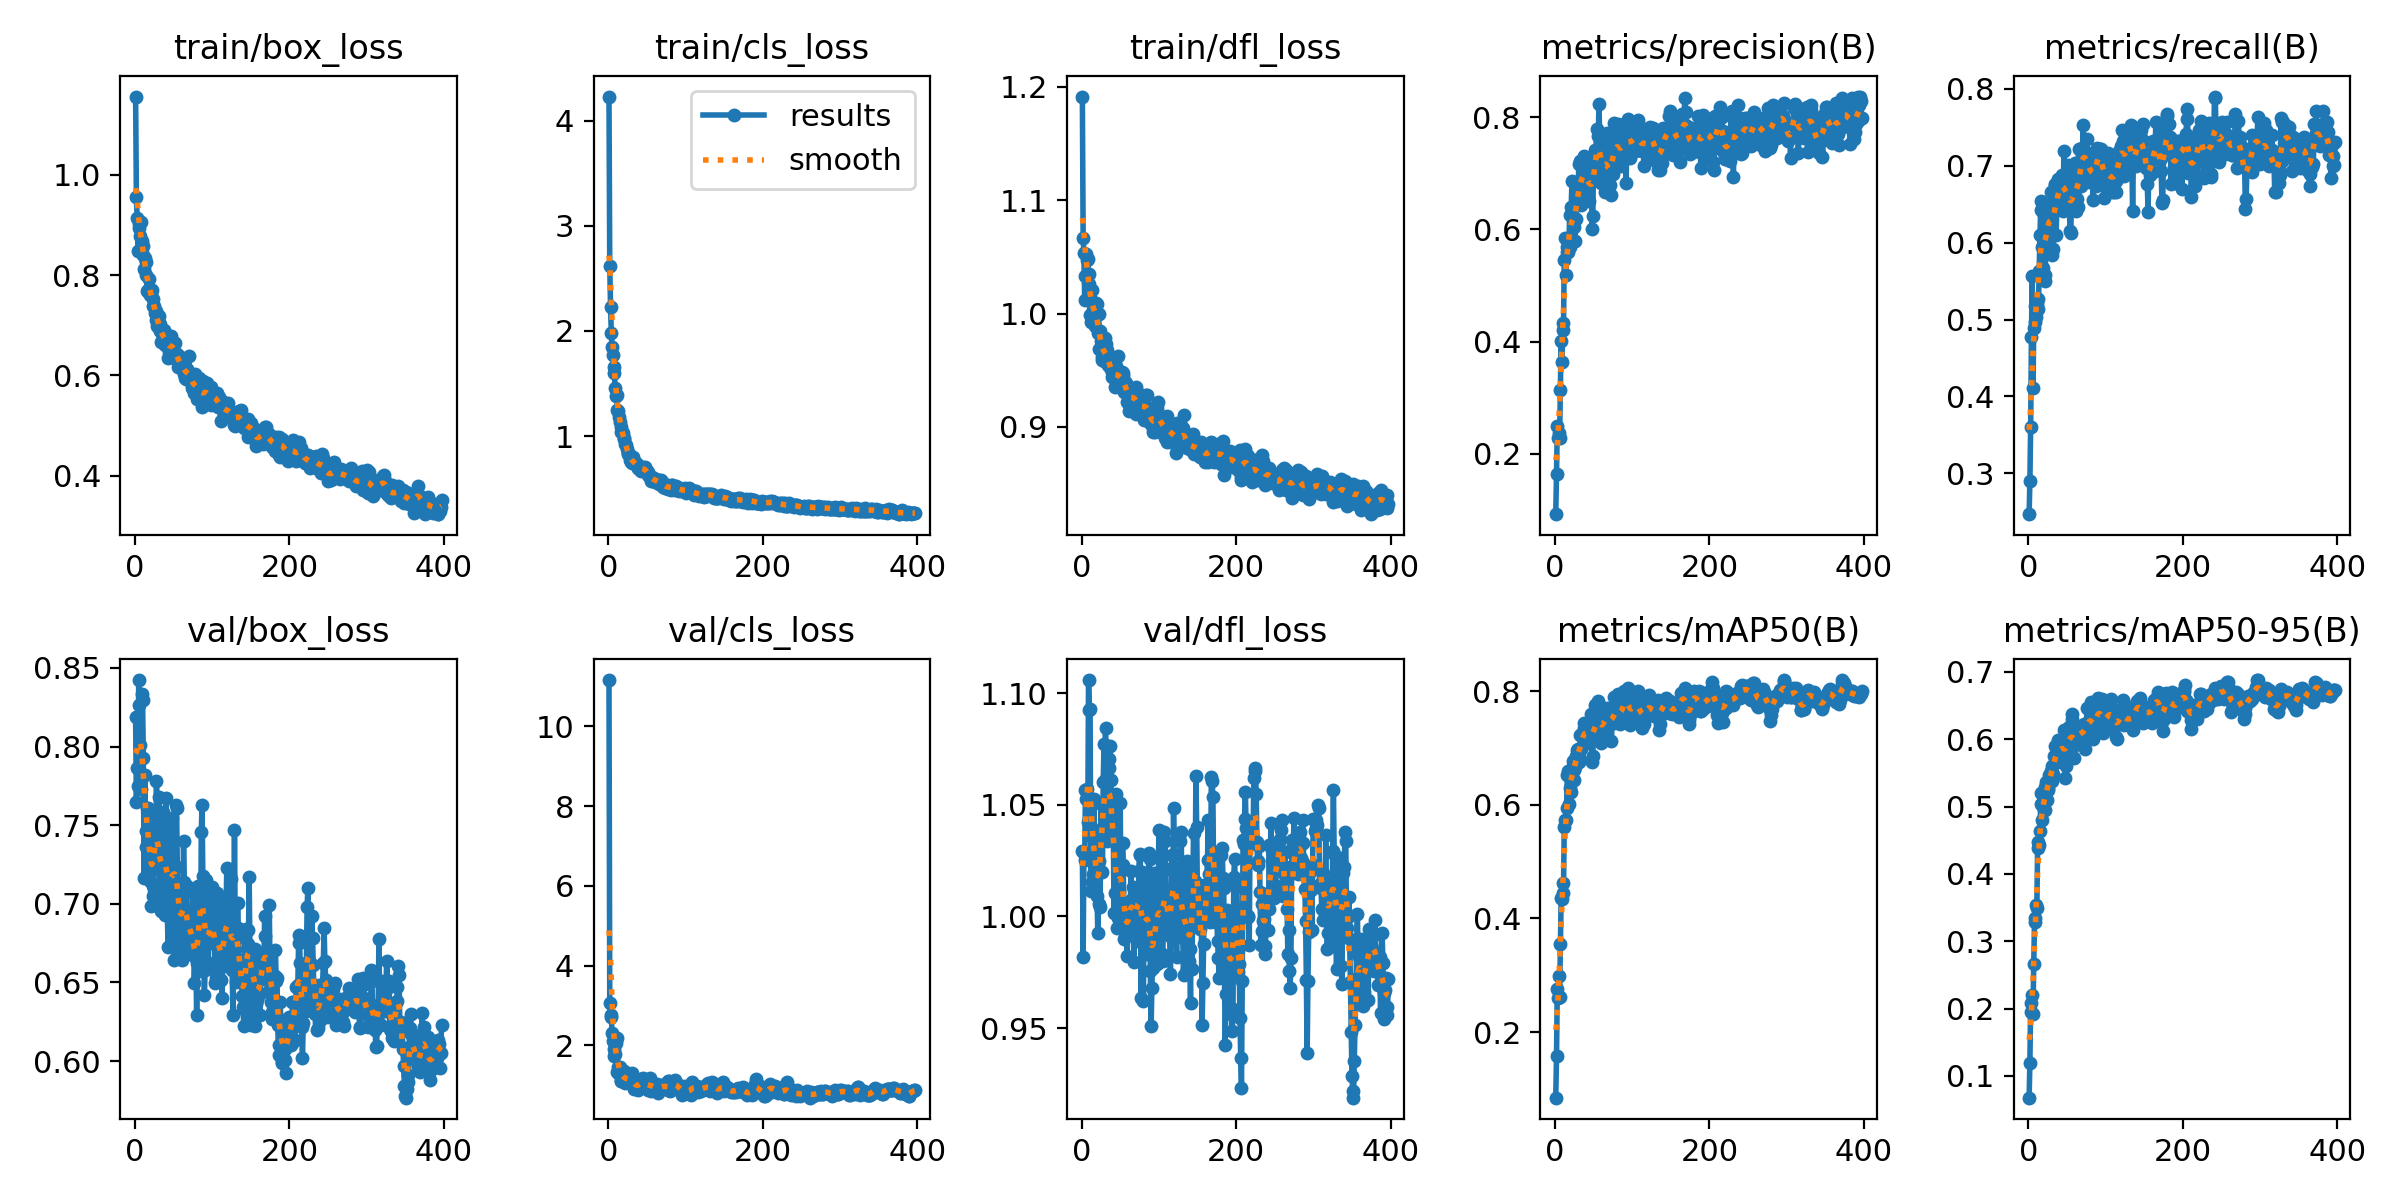

The table this chart was drawn from, first rows:
epoch, time, train/box_loss, train/cls_loss, train/dfl_loss, metrics/precision(B), metrics/recall(B), metrics/mAP50(B), metrics/mAP50-95(B), val/box_loss, val/cls_loss, val/dfl_loss, lr/pg0, lr/pg1, lr/pg2
1, 9.103, 1.156, 4.231, 1.191, 0.09254, 0.2469, 0.0846, 0.06768, 0.8186, 11.16, 1.029, 0.0001, 0.0001, 0.0001
2, 15.65, 0.9551, 2.618, 1.066, 0.1638, 0.2897, 0.1575, 0.1192, 0.765, 3.072, 0.9819, 0.0002059, 0.0002059, 0.0002059
3, 21.27, 0.9147, 2.232, 1.053, 0.249, 0.3606, 0.2764, 0.2078, 0.7863, 2.751, 1.029, 0.0003115, 0.0003115, 0.0003115
4, 26.41, 0.849, 1.981, 1.012, 0.2291, 0.4769, 0.2603, 0.1956, 0.7748, 2.718, 1.025, 0.0004167, 0.0004167, 0.0004167
5, 31.37, 0.8935, 1.845, 1.033, 0.2379, 0.557, 0.2995, 0.2198, 0.8423, 2.317, 1.056, 0.0005215, 0.0005215, 0.0005215
6, 36.26, 0.9021, 1.767, 1.052, 0.2289, 0.4108, 0.262, 0.1925, 0.8262, 2.122, 1.053, 0.0006198, 0.0006198, 0.0006198
7, 41.07, 0.8775, 1.659, 1.048, 0.3135, 0.489, 0.3545, 0.2669, 0.801, 1.908, 1.057, 0.0006188, 0.0006188, 0.0006188
8, 45.97, 0.9066, 1.604, 1.048, 0.4013, 0.4972, 0.4369, 0.3289, 0.7729, 1.729, 1.042, 0.0006178, 0.0006178, 0.0006178
9, 50.85, 0.8675, 1.455, 1.035, 0.3633, 0.5182, 0.4344, 0.334, 0.8332, 1.798, 1.106, 0.0006168, 0.0006168, 0.0006168
10, 55.72, 0.8573, 1.386, 1.026, 0.4326, 0.503, 0.4621, 0.3538, 0.8299, 2.069, 1.092, 0.0006157, 0.0006157, 0.0006157
11, 60.81, 0.8399, 1.393, 0.9991, 0.4203, 0.5199, 0.4454, 0.3499, 0.793, 2.196, 1.093, 0.0006147, 0.0006147, 0.0006147
12, 65.77, 0.8124, 1.253, 0.9922, 0.5457, 0.527, 0.5608, 0.4383, 0.7166, 1.34, 1.012, 0.0006137, 0.0006137, 0.0006137
13, 70.96, 0.8333, 1.236, 1.021, 0.584, 0.5136, 0.5729, 0.4473, 0.782, 1.459, 1.035, 0.0006126, 0.0006126, 0.0006126
14, 76.53, 0.827, 1.178, 1.011, 0.5185, 0.5633, 0.5735, 0.443, 0.7361, 1.282, 1.015, 0.0006116, 0.0006116, 0.0006116
15, 82.07, 0.801, 1.134, 1.003, 0.5591, 0.6099, 0.5938, 0.4632, 0.7466, 1.461, 1.019, 0.0006106, 0.0006106, 0.0006106
16, 87.59, 0.7682, 1.085, 0.9957, 0.5684, 0.642, 0.6518, 0.5033, 0.7609, 1.117, 1.053, 0.0006095, 0.0006095, 0.0006095
17, 93.05, 0.7713, 1.036, 1.01, 0.5598, 0.654, 0.6594, 0.5196, 0.761, 1.118, 1.026, 0.0006085, 0.0006085, 0.0006085
18, 98.62, 0.7921, 1.035, 0.9886, 0.5694, 0.5941, 0.6022, 0.4796, 0.7593, 1.283, 1.034, 0.0006075, 0.0006075, 0.0006075
19, 104.6, 0.7614, 1.033, 1.01, 0.6248, 0.5664, 0.6287, 0.4993, 0.7216, 1.285, 1.022, 0.0006064, 0.0006064, 0.0006064
20, 110.2, 0.7704, 0.9811, 1.008, 0.5683, 0.636, 0.6496, 0.516, 0.7144, 1.145, 1.009, 0.0006054, 0.0006054, 0.0006054
21, 116.1, 0.7619, 0.9758, 0.9829, 0.6392, 0.5503, 0.6228, 0.4953, 0.6989, 1.353, 0.9925, 0.0006044, 0.0006044, 0.0006044
22, 121.8, 0.7702, 0.9197, 0.9992, 0.6855, 0.5575, 0.6646, 0.5292, 0.7278, 1.071, 1.006, 0.0006033, 0.0006033, 0.0006033
23, 127.7, 0.7533, 0.911, 0.9691, 0.6234, 0.6289, 0.677, 0.5367, 0.7113, 1.086, 1.025, 0.0006023, 0.0006023, 0.0006023
24, 132.7, 0.7376, 0.8732, 0.9846, 0.6045, 0.616, 0.6429, 0.5096, 0.7052, 1.202, 1.004, 0.0006013, 0.0006013, 0.0006013
25, 137.6, 0.7376, 0.841, 0.9756, 0.5795, 0.6492, 0.6606, 0.5281, 0.7381, 1.128, 1.05, 0.0006002, 0.0006002, 0.0006002
26, 142.6, 0.7249, 0.831, 0.9588, 0.5799, 0.6365, 0.6662, 0.5243, 0.7571, 1.198, 1.04, 0.0005992, 0.0005992, 0.0005992
27, 147.7, 0.7275, 0.8332, 0.9618, 0.6192, 0.6339, 0.6862, 0.5469, 0.7296, 1.114, 1.02, 0.0005982, 0.0005982, 0.0005982
28, 152.8, 0.7114, 0.7706, 0.9668, 0.6773, 0.6057, 0.687, 0.5433, 0.778, 1.2, 1.06, 0.0005972, 0.0005972, 0.0005972
29, 157.6, 0.6986, 0.7589, 0.9582, 0.6454, 0.6655, 0.6969, 0.5536, 0.7517, 1.098, 1.077, 0.0005961, 0.0005961, 0.0005961
30, 162.4, 0.7091, 0.7534, 0.9786, 0.6805, 0.637, 0.699, 0.5599, 0.7272, 1.232, 1.061, 0.0005951, 0.0005951, 0.0005951
31, 167.4, 0.7183, 0.747, 0.9731, 0.716, 0.584, 0.6753, 0.5381, 0.7678, 1.32, 1.084, 0.0005941, 0.0005941, 0.0005941
32, 172.2, 0.7027, 0.803, 0.9606, 0.6455, 0.5915, 0.6808, 0.5483, 0.704, 1.008, 1.038, 0.000593, 0.000593, 0.000593
33, 177, 0.6886, 0.7586, 0.9677, 0.722, 0.649, 0.7235, 0.5746, 0.7112, 0.9023, 1.034, 0.000592, 0.000592, 0.000592
34, 181.8, 0.6675, 0.7437, 0.9549, 0.644, 0.6758, 0.6974, 0.5647, 0.6953, 1.103, 1.038, 0.000591, 0.000591, 0.000591
35, 186.6, 0.6852, 0.7293, 0.9538, 0.6669, 0.6743, 0.7253, 0.5897, 0.7201, 0.9646, 1.067, 0.0005899, 0.0005899, 0.0005899
36, 191.5, 0.6787, 0.7443, 0.9589, 0.7189, 0.6098, 0.7061, 0.5689, 0.7551, 0.9719, 1.071, 0.0005889, 0.0005889, 0.0005889
37, 197.6, 0.6692, 0.7341, 0.9555, 0.7313, 0.6542, 0.7349, 0.5849, 0.7583, 1.087, 1.076, 0.0005879, 0.0005879, 0.0005879
38, 203.3, 0.6909, 0.695, 0.9509, 0.7238, 0.659, 0.7433, 0.5914, 0.7093, 0.8829, 1.061, 0.0005868, 0.0005868, 0.0005868
39, 209.2, 0.6607, 0.6972, 0.9442, 0.6936, 0.6824, 0.7371, 0.5993, 0.6929, 0.9714, 1.036, 0.0005858, 0.0005858, 0.0005858
40, 215.1, 0.6831, 0.6968, 0.9488, 0.6697, 0.6644, 0.7233, 0.568, 0.7674, 0.9744, 1.046, 0.0005848, 0.0005848, 0.0005848
41, 220.5, 0.6782, 0.673, 0.9456, 0.6794, 0.6675, 0.715, 0.568, 0.7444, 1.017, 1.043, 0.0005837, 0.0005837, 0.0005837
42, 226.4, 0.6591, 0.6935, 0.9477, 0.6855, 0.6842, 0.73, 0.5963, 0.6942, 1.154, 1.002, 0.0005827, 0.0005827, 0.0005827
43, 232.9, 0.6348, 0.6639, 0.9356, 0.6967, 0.6796, 0.7134, 0.5865, 0.6728, 1.018, 1.011, 0.0005817, 0.0005817, 0.0005817
44, 242, 0.6469, 0.693, 0.954, 0.6506, 0.6883, 0.7339, 0.5988, 0.7541, 1.11, 1.055, 0.0005807, 0.0005807, 0.0005807
45, 252, 0.6675, 0.7047, 0.9436, 0.7099, 0.6411, 0.7161, 0.5768, 0.6972, 1.172, 1.011, 0.0005796, 0.0005796, 0.0005796
46, 258.4, 0.654, 0.6828, 0.9396, 0.6865, 0.7198, 0.7601, 0.6137, 0.6978, 0.9937, 0.9948, 0.0005786, 0.0005786, 0.0005786
47, 263.8, 0.6793, 0.7031, 0.9623, 0.7226, 0.6466, 0.7312, 0.5865, 0.7264, 1.075, 0.9995, 0.0005776, 0.0005776, 0.0005776
48, 268.8, 0.6527, 0.6966, 0.9462, 0.6008, 0.6647, 0.6761, 0.5422, 0.7545, 1.124, 1.011, 0.0005765, 0.0005765, 0.0005765
49, 273.9, 0.6603, 0.6745, 0.9356, 0.6234, 0.6464, 0.6854, 0.5607, 0.7121, 1.117, 1.024, 0.0005755, 0.0005755, 0.0005755
50, 279, 0.6661, 0.6703, 0.9448, 0.7228, 0.6522, 0.7404, 0.6057, 0.7183, 0.9496, 1.051, 0.0005745, 0.0005745, 0.0005745
51, 284, 0.6354, 0.6308, 0.9364, 0.6896, 0.7007, 0.7556, 0.6168, 0.6641, 0.9052, 1.005, 0.0005734, 0.0005734, 0.0005734
52, 289.3, 0.6648, 0.659, 0.9487, 0.7421, 0.6917, 0.7761, 0.618, 0.7242, 0.8879, 1.007, 0.0005724, 0.0005724, 0.0005724
53, 294.5, 0.6362, 0.6176, 0.9453, 0.7109, 0.6495, 0.7187, 0.5774, 0.763, 1.005, 1.033, 0.0005714, 0.0005714, 0.0005714
54, 300.1, 0.6389, 0.6125, 0.9478, 0.7784, 0.6145, 0.7355, 0.5948, 0.7612, 1.172, 1.023, 0.0005703, 0.0005703, 0.0005703
55, 305.4, 0.6418, 0.6017, 0.9304, 0.7243, 0.6128, 0.7222, 0.5835, 0.7235, 1.121, 0.9897, 0.0005693, 0.0005693, 0.0005693
56, 311.4, 0.617, 0.571, 0.9398, 0.7657, 0.6749, 0.782, 0.6369, 0.6677, 0.8598, 0.9942, 0.0005683, 0.0005683, 0.0005683
57, 317.3, 0.6384, 0.6072, 0.9376, 0.8241, 0.653, 0.7758, 0.6302, 0.6665, 0.9185, 0.9973, 0.0005673, 0.0005673, 0.0005673
58, 322.3, 0.623, 0.5925, 0.939, 0.7561, 0.669, 0.7459, 0.6016, 0.6824, 1.011, 0.9914, 0.0005662, 0.0005662, 0.0005662
59, 327.6, 0.6239, 0.5818, 0.9217, 0.6822, 0.6618, 0.7086, 0.5722, 0.7113, 0.9971, 0.9823, 0.0005652, 0.0005652, 0.0005652
60, 333.3, 0.6325, 0.5919, 0.9352, 0.6926, 0.7034, 0.7394, 0.5988, 0.6982, 0.9312, 0.996, 0.0005642, 0.0005642, 0.0005642
... 337 more rows
